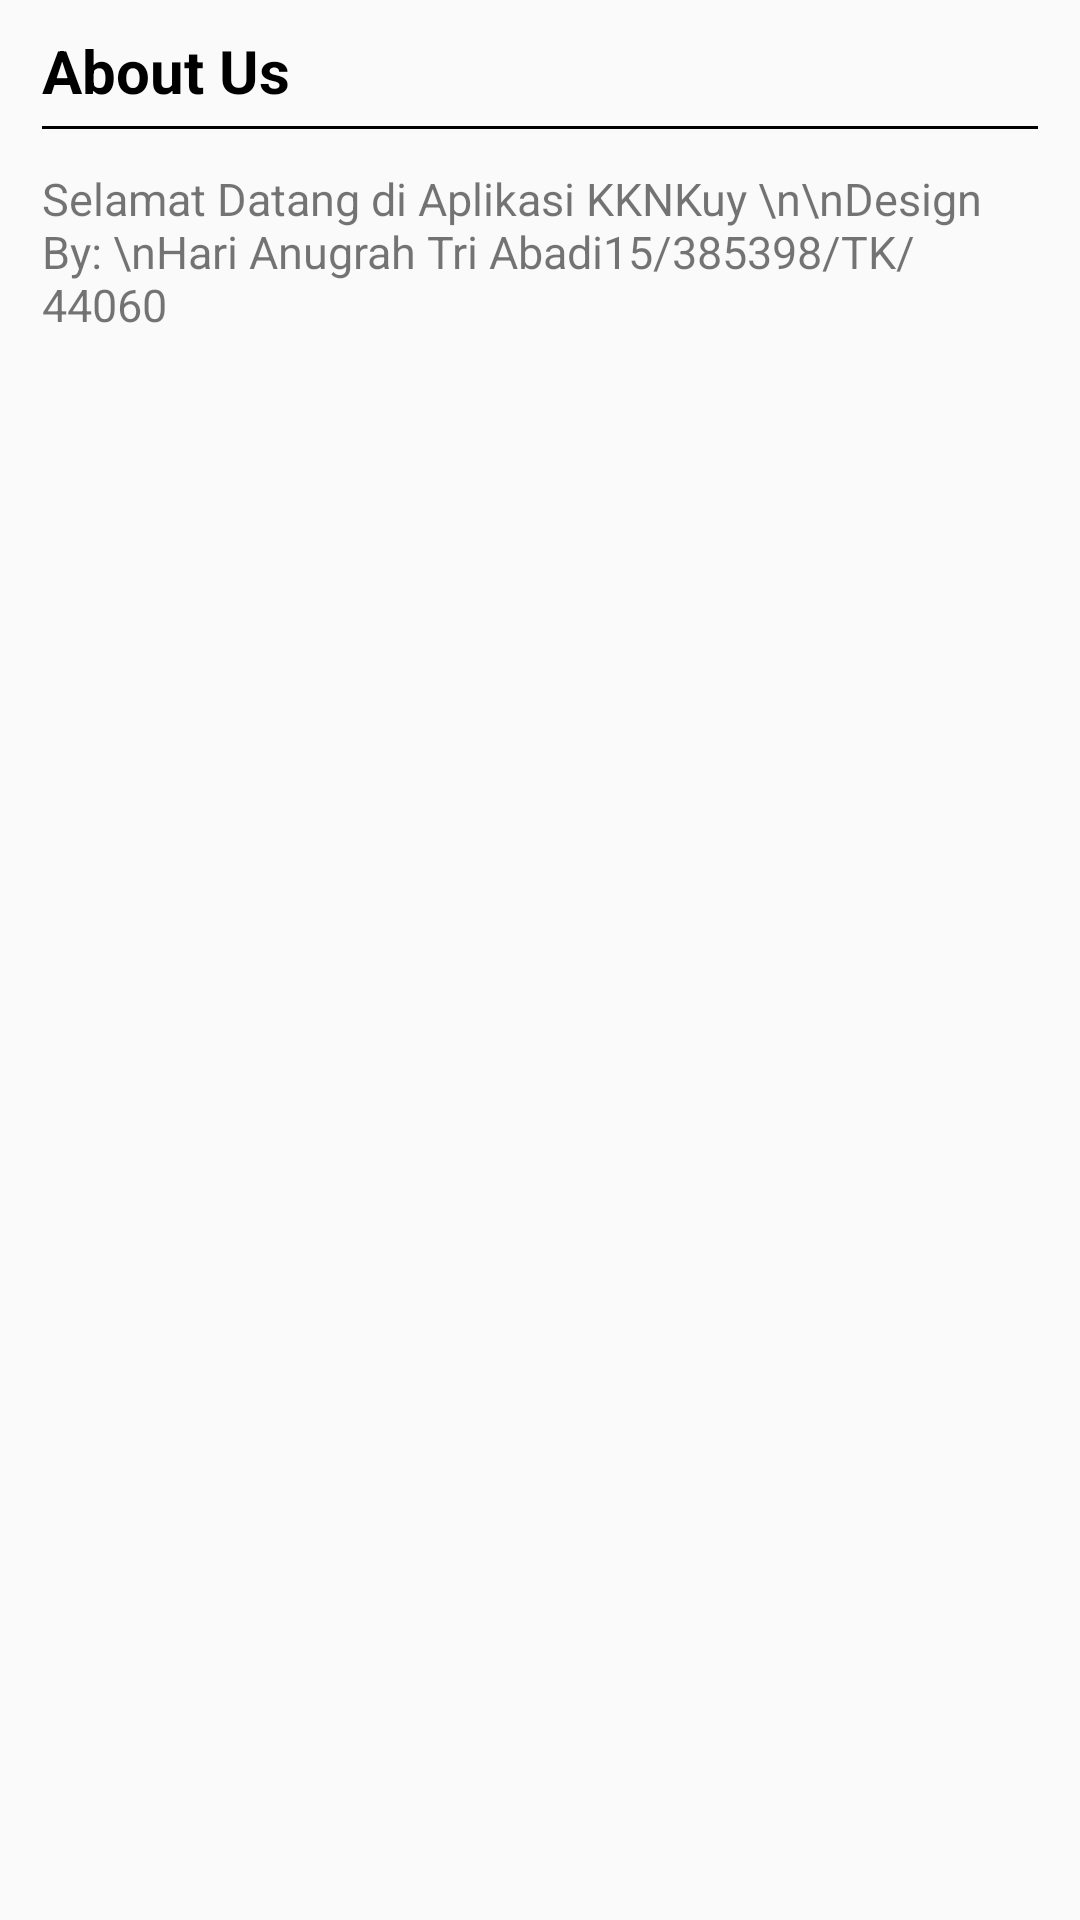

The Android layout XML behind this screen, and the referenced resources:
<!-- AndroidManifest.xml: application theme AppTheme -->
<!-- res/layout/fragment_about_us.xml -->
<FrameLayout xmlns:android="http://schemas.android.com/apk/res/android"
    xmlns:tools="http://schemas.android.com/tools"
    android:layout_width="match_parent"
    android:layout_height="match_parent"
    tools:context="com.example.user.kknkuy.AboutUs">

    <LinearLayout
        android:layout_width="match_parent"
        android:layout_height="match_parent"
        android:layout_marginTop="10dp"
        android:orientation="vertical">
        <TextView
            android:layout_width="match_parent"
            android:layout_height="wrap_content"
            android:layout_marginLeft="14dp"
            android:layout_marginRight="14dp"
            android:text="About Us"
            android:textColor="@color/black"
            android:textSize="20dp"
            android:textStyle="bold" />
        <View
            android:layout_width="match_parent"
            android:layout_height="1dp"
            android:layout_marginBottom="8dp"
            android:layout_marginLeft="14dp"
            android:layout_marginRight="14dp"
            android:layout_marginTop="5dp"
            android:background="@android:color/black" />

        <TextView
            android:layout_width="match_parent"
            android:layout_height="wrap_content"
            android:layout_marginBottom="8dp"
            android:layout_marginLeft="14dp"
            android:layout_marginRight="14dp"
            android:layout_marginTop="5dp"
            android:text="Selamat Datang di Aplikasi KKNKuy \n\nDesign By: \nHari Anugrah Tri Abadi15/385398/TK/44060"
            android:textSize="15dp" />
    </LinearLayout>

</FrameLayout>
<!-- resources referenced by this layout -->
<resources>
  <color name="black">#000000</color>
  <style name="AppTheme" parent="Theme.AppCompat.Light.DarkActionBar">
          
          <item name="colorPrimary">@color/colorPrimary</item>
          <item name="colorPrimaryDark">@color/colorPrimaryDark</item>
          <item name="colorAccent">@color/colorAccent</item>
      </style>
  <color name="colorPrimary">#3F51B5</color>
  <color name="colorPrimaryDark">#303F9F</color>
  <color name="colorAccent">#FF4081</color>
</resources>
